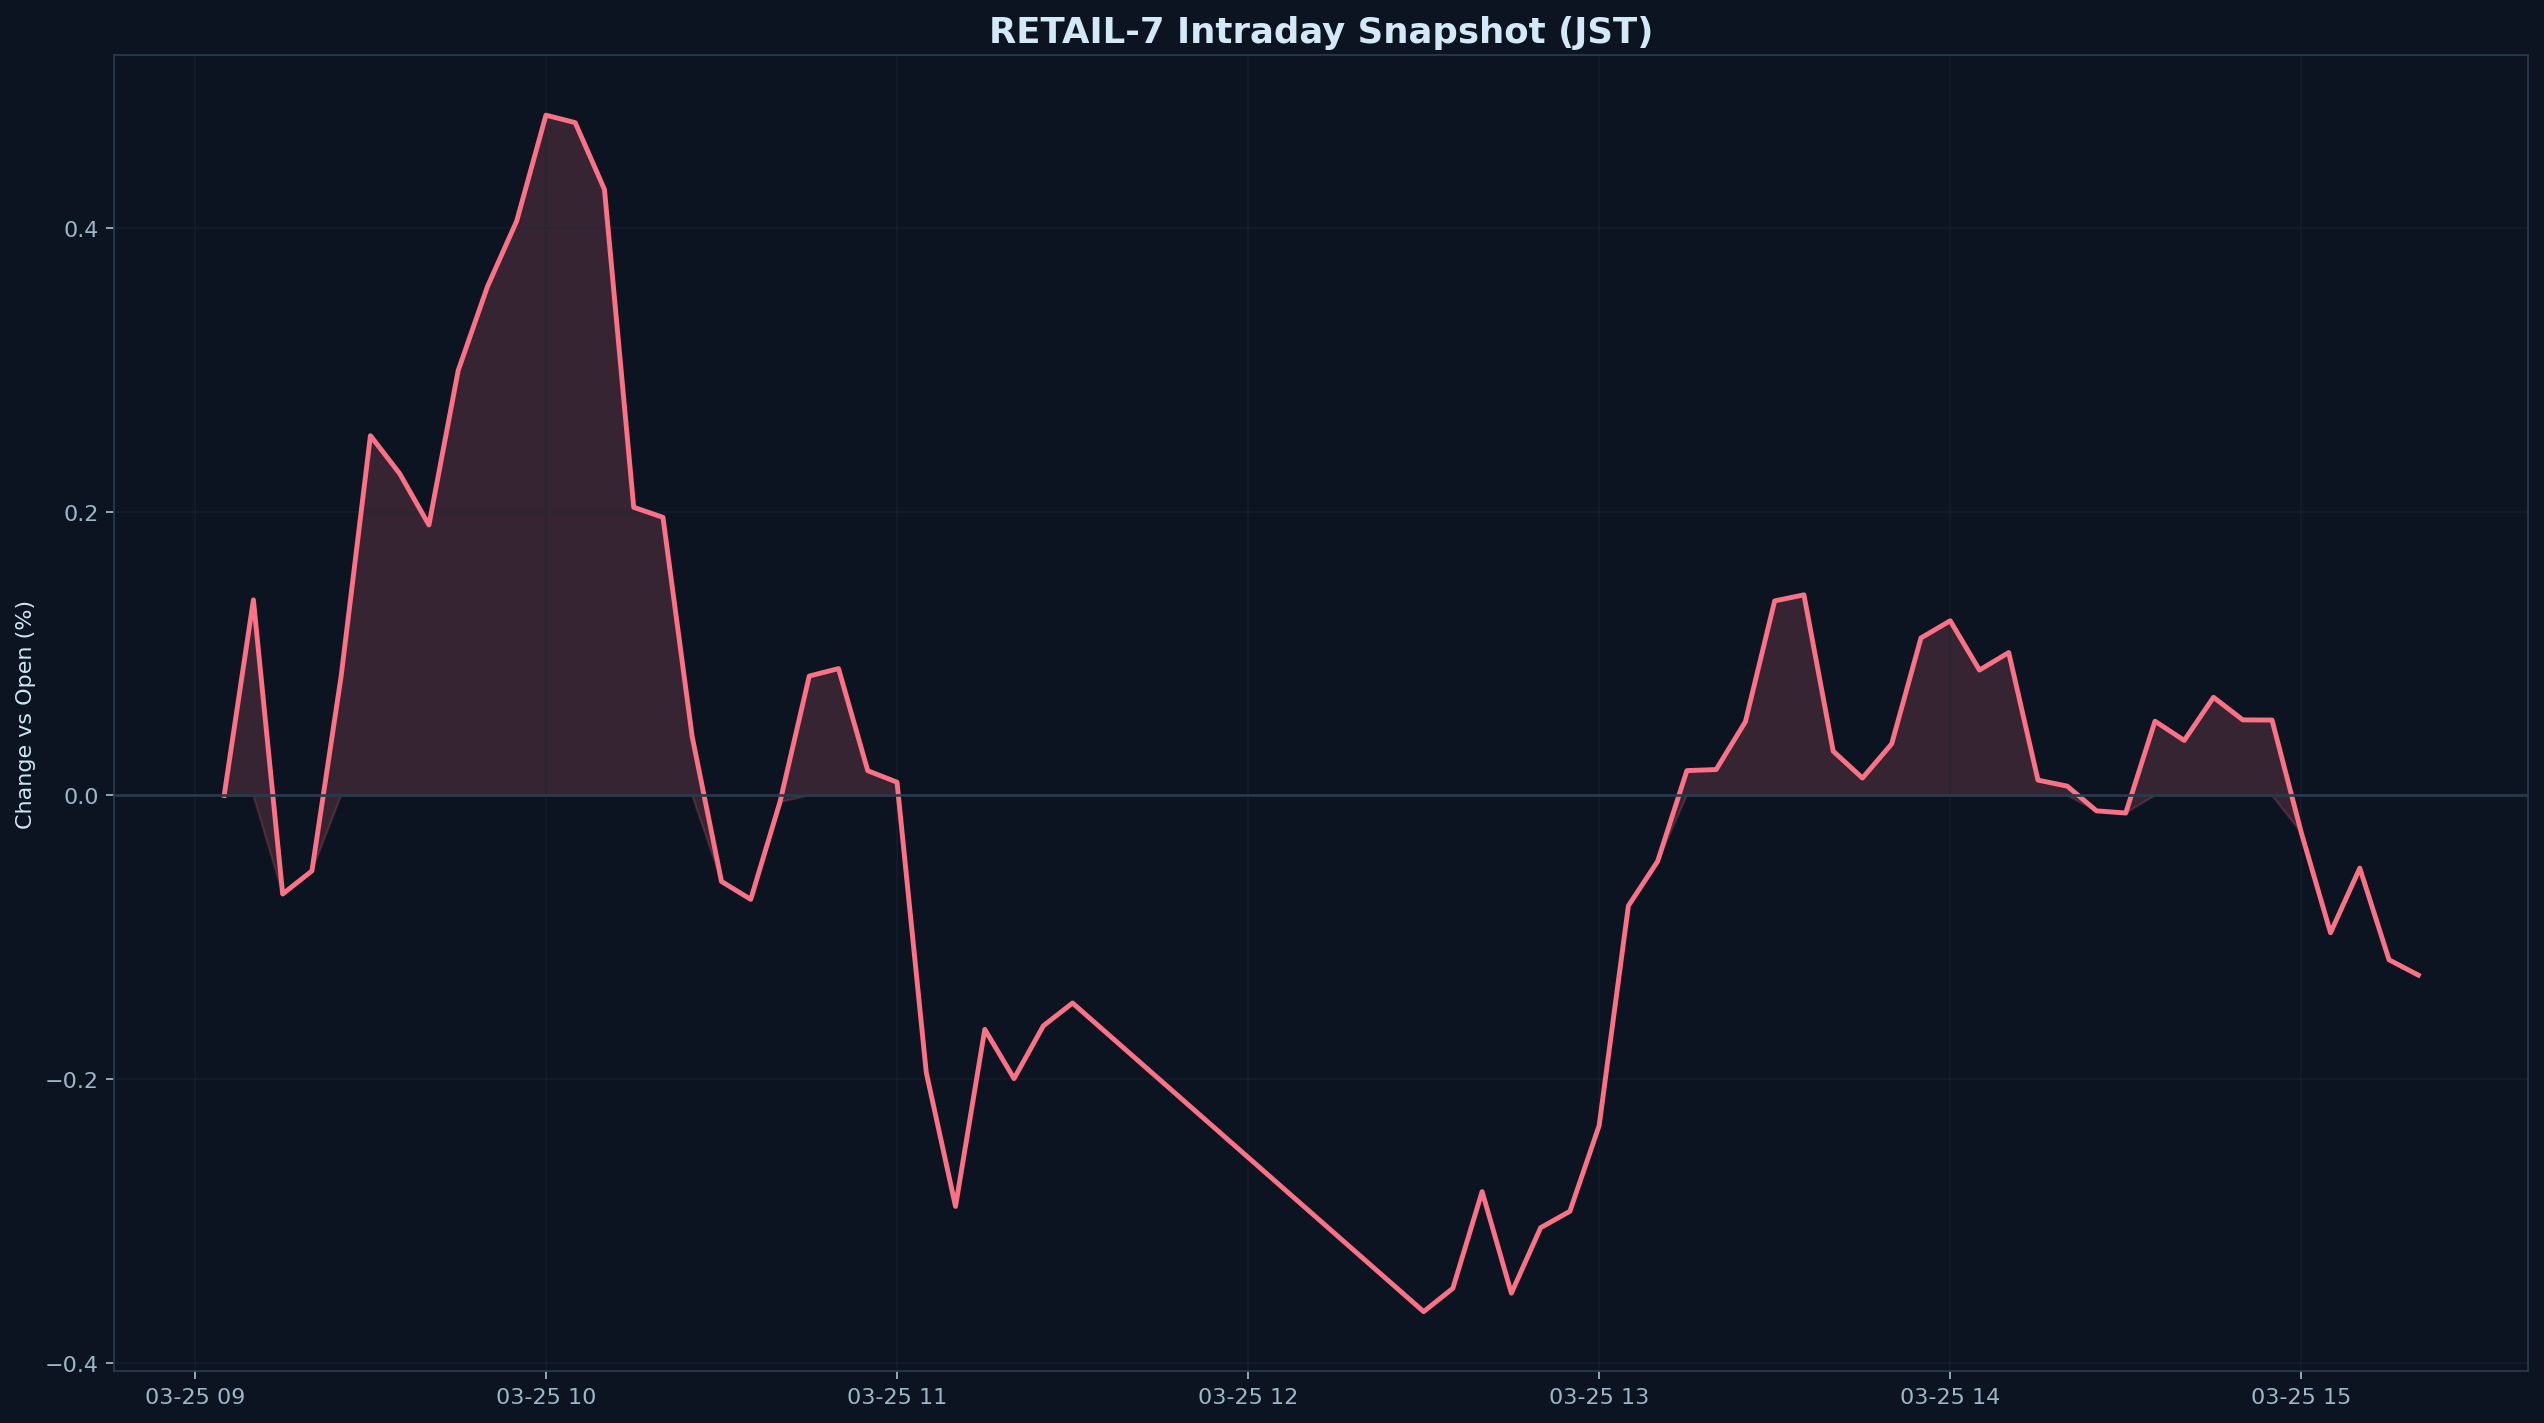

Values plotted in this chart, from the file beside it:
datetime_jst, pct
2026-03-25 09:05:00+09:00, 0.000000
2026-03-25 09:10:00+09:00, 0.138
2026-03-25 09:15:00+09:00, -0.06948
2026-03-25 09:20:00+09:00, -0.05319
2026-03-25 09:25:00+09:00, 0.08428
2026-03-25 09:30:00+09:00, 0.2538
2026-03-25 09:35:00+09:00, 0.227
2026-03-25 09:40:00+09:00, 0.1908
2026-03-25 09:45:00+09:00, 0.2998
2026-03-25 09:50:00+09:00, 0.3589
2026-03-25 09:55:00+09:00, 0.4052
2026-03-25 10:00:00+09:00, 0.4799
2026-03-25 10:05:00+09:00, 0.4746
2026-03-25 10:10:00+09:00, 0.4274
2026-03-25 10:15:00+09:00, 0.2033
2026-03-25 10:20:00+09:00, 0.1962
2026-03-25 10:25:00+09:00, 0.04128
2026-03-25 10:30:00+09:00, -0.06064
2026-03-25 10:35:00+09:00, -0.07326
2026-03-25 10:40:00+09:00, -0.004567
2026-03-25 10:45:00+09:00, 0.08424
2026-03-25 10:50:00+09:00, 0.08951
2026-03-25 10:55:00+09:00, 0.01748
2026-03-25 11:00:00+09:00, 0.009371
2026-03-25 11:05:00+09:00, -0.1954
2026-03-25 11:10:00+09:00, -0.2898
2026-03-25 11:15:00+09:00, -0.1649
2026-03-25 11:20:00+09:00, -0.1997
2026-03-25 11:25:00+09:00, -0.1625
2026-03-25 11:30:00+09:00, -0.1464
2026-03-25 12:30:00+09:00, -0.364
2026-03-25 12:35:00+09:00, -0.3476
2026-03-25 12:40:00+09:00, -0.2794
2026-03-25 12:45:00+09:00, -0.351
2026-03-25 12:50:00+09:00, -0.3048
2026-03-25 12:55:00+09:00, -0.2933
2026-03-25 13:00:00+09:00, -0.2329
2026-03-25 13:05:00+09:00, -0.07778
2026-03-25 13:10:00+09:00, -0.04639
2026-03-25 13:15:00+09:00, 0.01756
2026-03-25 13:20:00+09:00, 0.0183
2026-03-25 13:25:00+09:00, 0.05207
2026-03-25 13:30:00+09:00, 0.1373
2026-03-25 13:35:00+09:00, 0.1415
2026-03-25 13:40:00+09:00, 0.03127
2026-03-25 13:45:00+09:00, 0.0123
2026-03-25 13:50:00+09:00, 0.03642
2026-03-25 13:55:00+09:00, 0.1111
2026-03-25 14:00:00+09:00, 0.1232
2026-03-25 14:05:00+09:00, 0.08847
2026-03-25 14:10:00+09:00, 0.1008
2026-03-25 14:15:00+09:00, 0.01084
2026-03-25 14:20:00+09:00, 0.006607
2026-03-25 14:25:00+09:00, -0.01083
2026-03-25 14:30:00+09:00, -0.01236
2026-03-25 14:35:00+09:00, 0.05241
2026-03-25 14:40:00+09:00, 0.03884
2026-03-25 14:45:00+09:00, 0.06928
2026-03-25 14:50:00+09:00, 0.05332
2026-03-25 14:55:00+09:00, 0.05322
... 5 more rows
